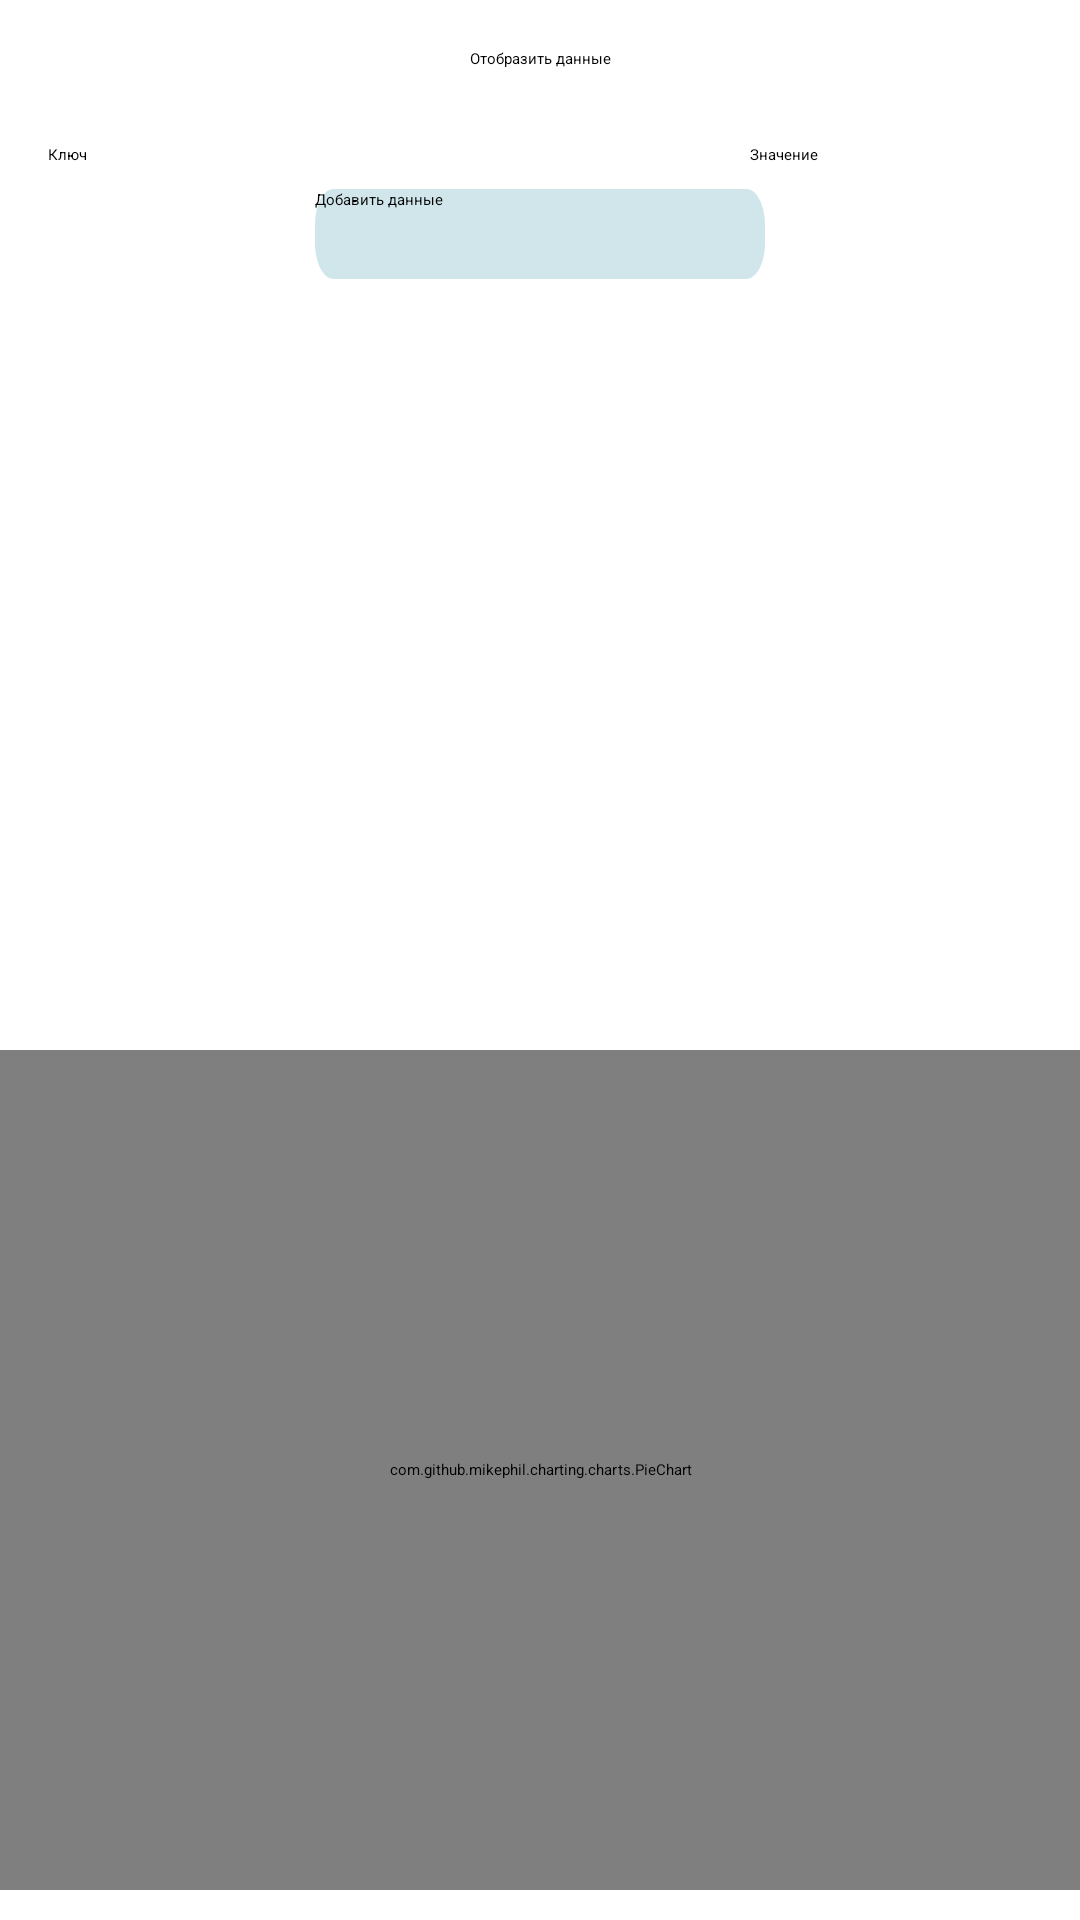

Here is an Android app screen rendered from its layout file. Give the layout XML and the strings, colors and styles it references.
<!-- AndroidManifest.xml: application theme Theme.OPM -->
<!-- res/layout/activity_pie_charts.xml -->
<?xml version="1.0" encoding="utf-8"?>
<androidx.constraintlayout.widget.ConstraintLayout xmlns:android="http://schemas.android.com/apk/res/android"
    xmlns:app="http://schemas.android.com/apk/res-auto"
    xmlns:tools="http://schemas.android.com/tools"
    android:id="@+id/main"
    android:layout_width="match_parent"
    android:layout_height="match_parent"
    android:orientation="vertical"
    tools:context=".PieCharts">


    <android.widget.Button
        android:id="@+id/DrawPie"

        android:layout_width="wrap_content"
        android:layout_height="wrap_content"
        android:layout_marginTop="16dp"
        android:background="@drawable/rectangle"
        android:text="Отобразить данные"
        app:layout_constraintEnd_toEndOf="parent"
        app:layout_constraintStart_toStartOf="parent"
        app:layout_constraintTop_toTopOf="parent" />


    <EditText
        android:id="@+id/key"
        android:layout_width="wrap_content"
        android:layout_height="wrap_content"
        android:layout_marginStart="16dp"
        android:layout_marginTop="25dp"
        android:ems="10"
        android:hint="Ключ"
        android:inputType="text"
        app:layout_constraintStart_toStartOf="parent"
        app:layout_constraintTop_toBottomOf="@+id/DrawPie" />

    <EditText
        android:id="@+id/value"
        android:layout_width="match_parent"
        android:layout_height="wrap_content"
        android:layout_marginStart="250dp"
        android:layout_marginTop="25dp"
        android:layout_marginEnd="16dp"
        android:ems="10"
        android:hint="Значение"
        android:inputType="number"
        app:layout_constraintEnd_toEndOf="parent"
        app:layout_constraintStart_toEndOf="@+id/key"
        app:layout_constraintTop_toBottomOf="@+id/DrawPie" />

    <android.widget.Button
        android:id="@+id/add"
        android:layout_width="wrap_content"
        android:layout_height="wrap_content"
        android:layout_marginTop="8dp"
        android:background="@drawable/rectangle_mini"
        android:text="Добавить данные"
        app:layout_constraintEnd_toEndOf="parent"
        app:layout_constraintStart_toStartOf="parent"
        app:layout_constraintTop_toBottomOf="@+id/key" />

    <ListView
        android:id="@+id/listView"
        android:layout_width="match_parent"
        android:layout_height="120dp"
        android:layout_marginTop="10dp"
        app:layout_constraintEnd_toEndOf="parent"
        app:layout_constraintStart_toStartOf="parent"
        app:layout_constraintTop_toBottomOf="@+id/add">

    </ListView>

    <com.github.mikephil.charting.charts.PieChart
        android:id="@+id/pie_chart"
        android:layout_width="match_parent"
        android:layout_height="match_parent"
        android:layout_marginTop="350dp"
        android:layout_marginBottom="10dp"
        app:layout_constraintBottom_toBottomOf="parent"
        app:layout_constraintTop_toBottomOf="@+id/listView"
        tools:layout_editor_absoluteX="180dp" />

    <ImageButton
        android:id="@+id/SettingsPie"
        android:layout_width="wrap_content"
        android:layout_height="wrap_content"
        android:layout_marginTop="5dp"
        android:layout_marginEnd="5dp"
        android:background="#00FFFFFF"
        app:layout_constraintEnd_toEndOf="parent"
        app:layout_constraintTop_toTopOf="parent"
        app:srcCompat="@mipmap/settings" />

</androidx.constraintlayout.widget.ConstraintLayout>
<!-- resources referenced by this layout -->
<resources>
  <!-- drawable rectangle_mini (drawable) -->
  <?xml version="1.0" encoding="utf-8"?>
  <vector
      xmlns:android="http://schemas.android.com/apk/res/android"
      xmlns:aapt="http://schemas.android.com/aapt"
      android:width="150dp"
      android:height="30dp"
      android:viewportWidth="290"
      android:viewportHeight="30"
      >
      <group>
          <clip-path
              android:pathData="M12 0H278C284.627 0 290 5.37258 290 12V18C290 24.6274 284.627 30 278 30H12C5.37258 30 0 24.6274 0 18V12C0 5.37258 5.37258 0 12 0Z"
              />
          <path
              android:pathData="M0 0V30H290V0"
              android:fillColor="#D0E6EB"
              />
      </group>
  </vector>
</resources>
